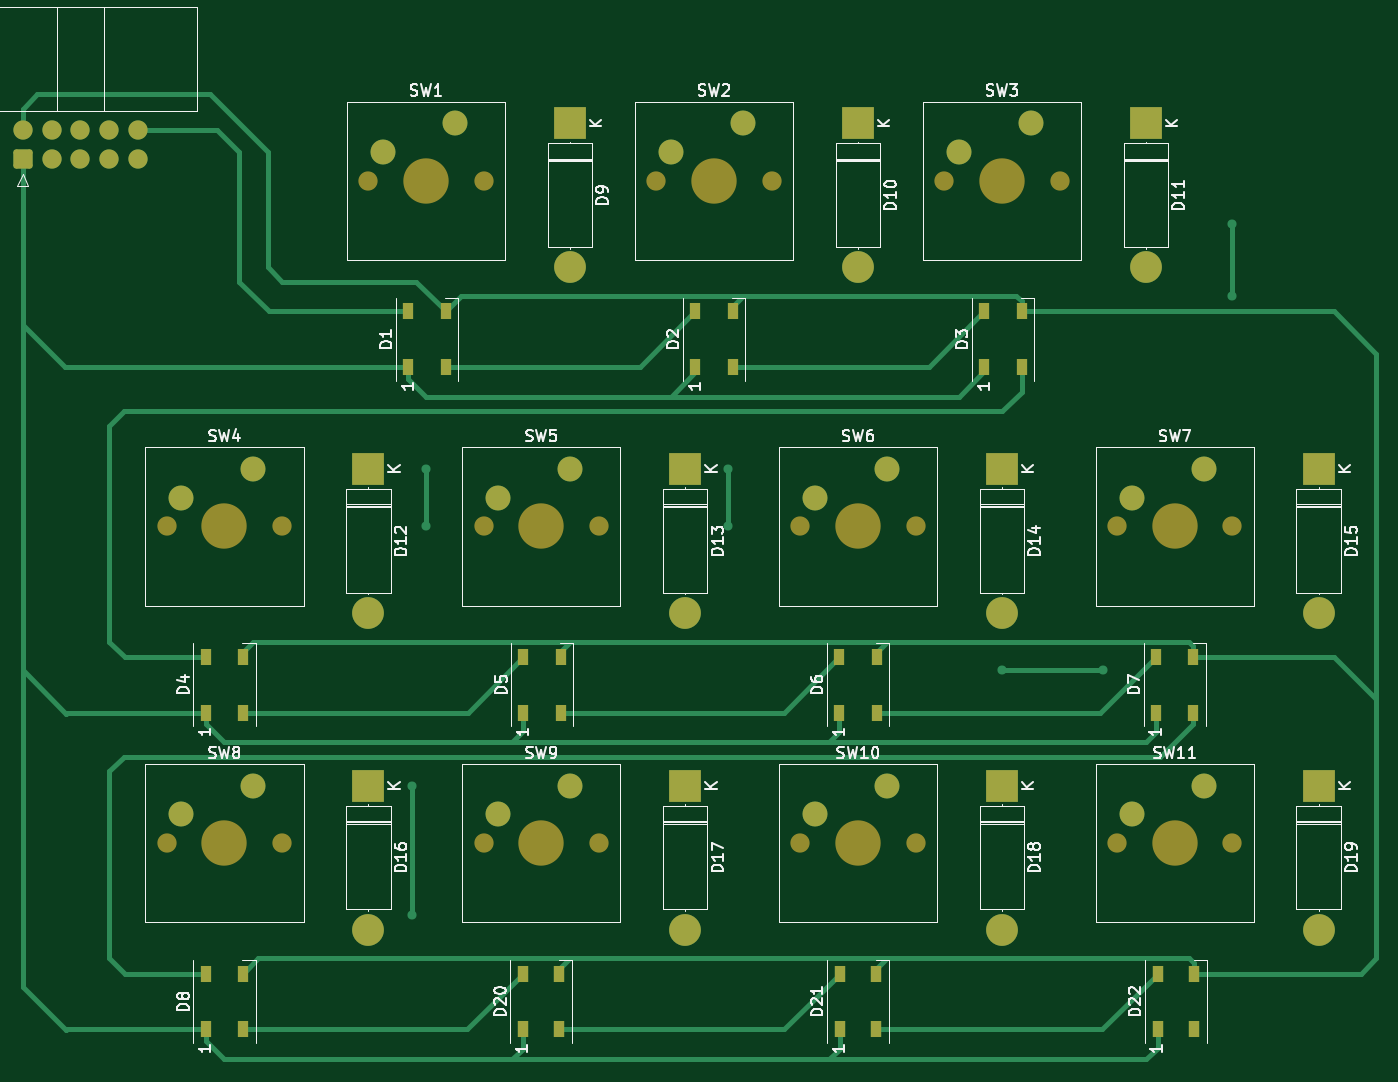
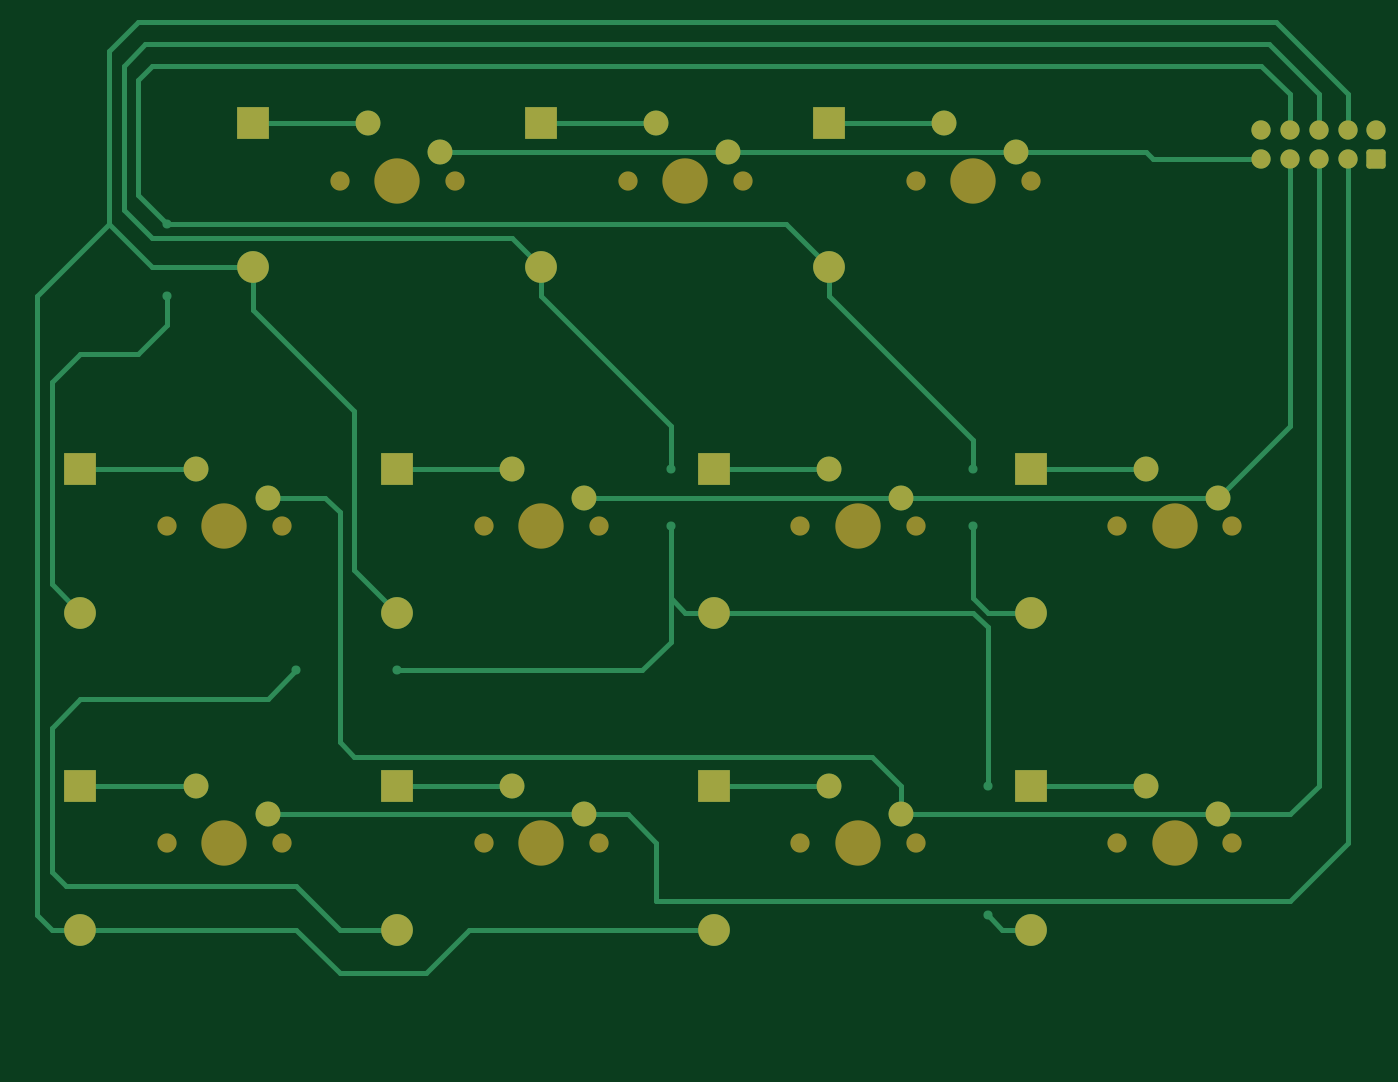
Circuit board: 9 layer files. Board 119.4 x 91.4 mm.
- bottom_copper: side_board-B_Cu.gbr (11558 bytes)
- bottom_mask: side_board-B_Mask.gbr (4185 bytes)
- paste: side_board-B_Paste.gbr (511 bytes)
- bottom_silk: side_board-B_Silkscreen.gbr (512 bytes)
- outline: side_board-Edge_Cuts.gbr (484 bytes)
- top_copper: side_board-F_Cu.gbr (15145 bytes)
- top_mask: side_board-F_Mask.gbr (5578 bytes)
- paste: side_board-F_Paste.gbr (1879 bytes)
- top_silk: side_board-F_Silkscreen.gbr (68653 bytes)

=== bottom_copper: side_board-B_Cu.gbr (11558 bytes, source omitted) ===
=== bottom_mask: side_board-B_Mask.gbr ===
%TF.GenerationSoftware,KiCad,Pcbnew,7.0.0-da2b9df05c~171~ubuntu22.04.1*%
%TF.CreationDate,2023-03-16T18:49:30-03:00*%
%TF.ProjectId,side_board,73696465-5f62-46f6-9172-642e6b696361,rev?*%
%TF.SameCoordinates,Original*%
%TF.FileFunction,Soldermask,Bot*%
%TF.FilePolarity,Negative*%
%FSLAX46Y46*%
G04 Gerber Fmt 4.6, Leading zero omitted, Abs format (unit mm)*
G04 Created by KiCad (PCBNEW 7.0.0-da2b9df05c~171~ubuntu22.04.1) date 2023-03-16 18:49:30*
%MOMM*%
%LPD*%
G01*
G04 APERTURE LIST*
G04 Aperture macros list*
%AMRoundRect*
0 Rectangle with rounded corners*
0 $1 Rounding radius*
0 $2 $3 $4 $5 $6 $7 $8 $9 X,Y pos of 4 corners*
0 Add a 4 corners polygon primitive as box body*
4,1,4,$2,$3,$4,$5,$6,$7,$8,$9,$2,$3,0*
0 Add four circle primitives for the rounded corners*
1,1,$1+$1,$2,$3*
1,1,$1+$1,$4,$5*
1,1,$1+$1,$6,$7*
1,1,$1+$1,$8,$9*
0 Add four rect primitives between the rounded corners*
20,1,$1+$1,$2,$3,$4,$5,0*
20,1,$1+$1,$4,$5,$6,$7,0*
20,1,$1+$1,$6,$7,$8,$9,0*
20,1,$1+$1,$8,$9,$2,$3,0*%
G04 Aperture macros list end*
%ADD10RoundRect,0.250000X0.600000X-0.600000X0.600000X0.600000X-0.600000X0.600000X-0.600000X-0.600000X0*%
%ADD11C,1.700000*%
%ADD12C,4.000000*%
%ADD13C,2.200000*%
%ADD14R,2.800000X2.800000*%
%ADD15O,2.800000X2.800000*%
G04 APERTURE END LIST*
D10*
%TO.C,J1*%
X58420000Y-53957500D03*
D11*
X58420000Y-51417500D03*
X60960000Y-53957500D03*
X60960000Y-51417500D03*
X63500000Y-53957500D03*
X63500000Y-51417500D03*
X66040000Y-53957500D03*
X66040000Y-51417500D03*
X68580000Y-53957500D03*
X68580000Y-51417500D03*
%TD*%
%TO.C,SW4*%
X71120000Y-86360000D03*
D12*
X76200000Y-86360000D03*
D11*
X81280000Y-86360000D03*
D13*
X78740000Y-81280000D03*
X72390000Y-83820000D03*
%TD*%
D11*
%TO.C,SW6*%
X127000000Y-86360000D03*
D12*
X132080000Y-86360000D03*
D11*
X137160000Y-86360000D03*
D13*
X134620000Y-81280000D03*
X128270000Y-83820000D03*
%TD*%
%TO.C,SW1*%
X90170000Y-53340000D03*
X96520000Y-50800000D03*
D11*
X99060000Y-55880000D03*
D12*
X93980000Y-55880000D03*
D11*
X88900000Y-55880000D03*
%TD*%
%TO.C,SW8*%
X71120000Y-114300000D03*
D12*
X76200000Y-114300000D03*
D11*
X81280000Y-114300000D03*
D13*
X78740000Y-109220000D03*
X72390000Y-111760000D03*
%TD*%
D14*
%TO.C,D9*%
X106679999Y-50799999D03*
D15*
X106679999Y-63499999D03*
%TD*%
D11*
%TO.C,SW11*%
X154940000Y-114300000D03*
D12*
X160020000Y-114300000D03*
D11*
X165100000Y-114300000D03*
D13*
X162560000Y-109220000D03*
X156210000Y-111760000D03*
%TD*%
D11*
%TO.C,SW10*%
X127000000Y-114300000D03*
D12*
X132080000Y-114300000D03*
D11*
X137160000Y-114300000D03*
D13*
X134620000Y-109220000D03*
X128270000Y-111760000D03*
%TD*%
D14*
%TO.C,D17*%
X116839999Y-109219999D03*
D15*
X116839999Y-121919999D03*
%TD*%
D13*
%TO.C,SW3*%
X140970000Y-53340000D03*
X147320000Y-50800000D03*
D11*
X149860000Y-55880000D03*
D12*
X144780000Y-55880000D03*
D11*
X139700000Y-55880000D03*
%TD*%
D14*
%TO.C,D15*%
X172719999Y-81279999D03*
D15*
X172719999Y-93979999D03*
%TD*%
D14*
%TO.C,D10*%
X132079999Y-50799999D03*
D15*
X132079999Y-63499999D03*
%TD*%
D14*
%TO.C,D12*%
X88899999Y-81279999D03*
D15*
X88899999Y-93979999D03*
%TD*%
D14*
%TO.C,D13*%
X116839999Y-81279999D03*
D15*
X116839999Y-93979999D03*
%TD*%
D13*
%TO.C,SW9*%
X100330000Y-111760000D03*
X106680000Y-109220000D03*
D11*
X109220000Y-114300000D03*
D12*
X104140000Y-114300000D03*
D11*
X99060000Y-114300000D03*
%TD*%
%TO.C,SW7*%
X154940000Y-86360000D03*
D12*
X160020000Y-86360000D03*
D11*
X165100000Y-86360000D03*
D13*
X162560000Y-81280000D03*
X156210000Y-83820000D03*
%TD*%
D14*
%TO.C,D11*%
X157479999Y-50799999D03*
D15*
X157479999Y-63499999D03*
%TD*%
D14*
%TO.C,D19*%
X172719999Y-109219999D03*
D15*
X172719999Y-121919999D03*
%TD*%
D11*
%TO.C,SW5*%
X99060000Y-86360000D03*
D12*
X104140000Y-86360000D03*
D11*
X109220000Y-86360000D03*
D13*
X106680000Y-81280000D03*
X100330000Y-83820000D03*
%TD*%
D11*
%TO.C,SW2*%
X114300000Y-55880000D03*
D12*
X119380000Y-55880000D03*
D11*
X124460000Y-55880000D03*
D13*
X121920000Y-50800000D03*
X115570000Y-53340000D03*
%TD*%
D14*
%TO.C,D14*%
X144779999Y-81279999D03*
D15*
X144779999Y-93979999D03*
%TD*%
D14*
%TO.C,D16*%
X88899999Y-109219999D03*
D15*
X88899999Y-121919999D03*
%TD*%
D14*
%TO.C,D18*%
X144779999Y-109219999D03*
D15*
X144779999Y-121919999D03*
%TD*%
M02*

=== paste: side_board-B_Paste.gbr ===
%TF.GenerationSoftware,KiCad,Pcbnew,7.0.0-da2b9df05c~171~ubuntu22.04.1*%
%TF.CreationDate,2023-03-16T18:49:30-03:00*%
%TF.ProjectId,side_board,73696465-5f62-46f6-9172-642e6b696361,rev?*%
%TF.SameCoordinates,Original*%
%TF.FileFunction,Paste,Bot*%
%TF.FilePolarity,Positive*%
%FSLAX46Y46*%
G04 Gerber Fmt 4.6, Leading zero omitted, Abs format (unit mm)*
G04 Created by KiCad (PCBNEW 7.0.0-da2b9df05c~171~ubuntu22.04.1) date 2023-03-16 18:49:30*
%MOMM*%
%LPD*%
G01*
G04 APERTURE LIST*
G04 APERTURE END LIST*
M02*

=== bottom_silk: side_board-B_Silkscreen.gbr ===
%TF.GenerationSoftware,KiCad,Pcbnew,7.0.0-da2b9df05c~171~ubuntu22.04.1*%
%TF.CreationDate,2023-03-16T18:49:30-03:00*%
%TF.ProjectId,side_board,73696465-5f62-46f6-9172-642e6b696361,rev?*%
%TF.SameCoordinates,Original*%
%TF.FileFunction,Legend,Bot*%
%TF.FilePolarity,Positive*%
%FSLAX46Y46*%
G04 Gerber Fmt 4.6, Leading zero omitted, Abs format (unit mm)*
G04 Created by KiCad (PCBNEW 7.0.0-da2b9df05c~171~ubuntu22.04.1) date 2023-03-16 18:49:30*
%MOMM*%
%LPD*%
G01*
G04 APERTURE LIST*
G04 APERTURE END LIST*
M02*

=== outline: side_board-Edge_Cuts.gbr ===
%TF.GenerationSoftware,KiCad,Pcbnew,7.0.0-da2b9df05c~171~ubuntu22.04.1*%
%TF.CreationDate,2023-03-16T18:49:30-03:00*%
%TF.ProjectId,side_board,73696465-5f62-46f6-9172-642e6b696361,rev?*%
%TF.SameCoordinates,Original*%
%TF.FileFunction,Profile,NP*%
%FSLAX46Y46*%
G04 Gerber Fmt 4.6, Leading zero omitted, Abs format (unit mm)*
G04 Created by KiCad (PCBNEW 7.0.0-da2b9df05c~171~ubuntu22.04.1) date 2023-03-16 18:49:30*
%MOMM*%
%LPD*%
G01*
G04 APERTURE LIST*
G04 APERTURE END LIST*
M02*

=== top_copper: side_board-F_Cu.gbr (15145 bytes, source omitted) ===
=== top_mask: side_board-F_Mask.gbr ===
%TF.GenerationSoftware,KiCad,Pcbnew,7.0.0-da2b9df05c~171~ubuntu22.04.1*%
%TF.CreationDate,2023-03-16T18:49:30-03:00*%
%TF.ProjectId,side_board,73696465-5f62-46f6-9172-642e6b696361,rev?*%
%TF.SameCoordinates,Original*%
%TF.FileFunction,Soldermask,Top*%
%TF.FilePolarity,Negative*%
%FSLAX46Y46*%
G04 Gerber Fmt 4.6, Leading zero omitted, Abs format (unit mm)*
G04 Created by KiCad (PCBNEW 7.0.0-da2b9df05c~171~ubuntu22.04.1) date 2023-03-16 18:49:30*
%MOMM*%
%LPD*%
G01*
G04 APERTURE LIST*
G04 Aperture macros list*
%AMRoundRect*
0 Rectangle with rounded corners*
0 $1 Rounding radius*
0 $2 $3 $4 $5 $6 $7 $8 $9 X,Y pos of 4 corners*
0 Add a 4 corners polygon primitive as box body*
4,1,4,$2,$3,$4,$5,$6,$7,$8,$9,$2,$3,0*
0 Add four circle primitives for the rounded corners*
1,1,$1+$1,$2,$3*
1,1,$1+$1,$4,$5*
1,1,$1+$1,$6,$7*
1,1,$1+$1,$8,$9*
0 Add four rect primitives between the rounded corners*
20,1,$1+$1,$2,$3,$4,$5,0*
20,1,$1+$1,$4,$5,$6,$7,0*
20,1,$1+$1,$6,$7,$8,$9,0*
20,1,$1+$1,$8,$9,$2,$3,0*%
G04 Aperture macros list end*
%ADD10R,1.000000X1.500000*%
%ADD11RoundRect,0.250000X0.600000X-0.600000X0.600000X0.600000X-0.600000X0.600000X-0.600000X-0.600000X0*%
%ADD12C,1.700000*%
%ADD13C,4.000000*%
%ADD14C,2.200000*%
%ADD15R,0.900000X1.500000*%
%ADD16R,2.800000X2.800000*%
%ADD17O,2.800000X2.800000*%
G04 APERTURE END LIST*
D10*
%TO.C,D22*%
X158509999Y-130719999D03*
X161709999Y-130719999D03*
X161709999Y-125819999D03*
X158509999Y-125819999D03*
%TD*%
%TO.C,D21*%
X130479999Y-130719999D03*
X133679999Y-130719999D03*
X133679999Y-125819999D03*
X130479999Y-125819999D03*
%TD*%
%TO.C,D20*%
X102539999Y-130719999D03*
X105739999Y-130719999D03*
X105739999Y-125819999D03*
X102539999Y-125819999D03*
%TD*%
D11*
%TO.C,J1*%
X58420000Y-53957500D03*
D12*
X58420000Y-51417500D03*
X60960000Y-53957500D03*
X60960000Y-51417500D03*
X63500000Y-53957500D03*
X63500000Y-51417500D03*
X66040000Y-53957500D03*
X66040000Y-51417500D03*
X68580000Y-53957500D03*
X68580000Y-51417500D03*
%TD*%
%TO.C,SW4*%
X71120000Y-86360000D03*
D13*
X76200000Y-86360000D03*
D12*
X81280000Y-86360000D03*
D14*
X78740000Y-81280000D03*
X72390000Y-83820000D03*
%TD*%
D15*
%TO.C,D8*%
X74549999Y-130719999D03*
X77849999Y-130719999D03*
X77849999Y-125819999D03*
X74549999Y-125819999D03*
%TD*%
D12*
%TO.C,SW6*%
X127000000Y-86360000D03*
D13*
X132080000Y-86360000D03*
D12*
X137160000Y-86360000D03*
D14*
X134620000Y-81280000D03*
X128270000Y-83820000D03*
%TD*%
%TO.C,SW1*%
X90170000Y-53340000D03*
X96520000Y-50800000D03*
D12*
X99060000Y-55880000D03*
D13*
X93980000Y-55880000D03*
D12*
X88900000Y-55880000D03*
%TD*%
%TO.C,SW8*%
X71120000Y-114300000D03*
D13*
X76200000Y-114300000D03*
D12*
X81280000Y-114300000D03*
D14*
X78740000Y-109220000D03*
X72390000Y-111760000D03*
%TD*%
D16*
%TO.C,D9*%
X106679999Y-50799999D03*
D17*
X106679999Y-63499999D03*
%TD*%
D12*
%TO.C,SW11*%
X154940000Y-114300000D03*
D13*
X160020000Y-114300000D03*
D12*
X165100000Y-114300000D03*
D14*
X162560000Y-109220000D03*
X156210000Y-111760000D03*
%TD*%
D15*
%TO.C,D7*%
X158369999Y-97879999D03*
X161669999Y-97879999D03*
X161669999Y-102779999D03*
X158369999Y-102779999D03*
%TD*%
D12*
%TO.C,SW10*%
X127000000Y-114300000D03*
D13*
X132080000Y-114300000D03*
D12*
X137160000Y-114300000D03*
D14*
X134620000Y-109220000D03*
X128270000Y-111760000D03*
%TD*%
D15*
%TO.C,D4*%
X74549999Y-97879999D03*
X77849999Y-97879999D03*
X77849999Y-102779999D03*
X74549999Y-102779999D03*
%TD*%
D16*
%TO.C,D17*%
X116839999Y-109219999D03*
D17*
X116839999Y-121919999D03*
%TD*%
D14*
%TO.C,SW3*%
X140970000Y-53340000D03*
X147320000Y-50800000D03*
D12*
X149860000Y-55880000D03*
D13*
X144780000Y-55880000D03*
D12*
X139700000Y-55880000D03*
%TD*%
D16*
%TO.C,D15*%
X172719999Y-81279999D03*
D17*
X172719999Y-93979999D03*
%TD*%
D16*
%TO.C,D10*%
X132079999Y-50799999D03*
D17*
X132079999Y-63499999D03*
%TD*%
D15*
%TO.C,D3*%
X143219999Y-72299999D03*
X146519999Y-72299999D03*
X146519999Y-67399999D03*
X143219999Y-67399999D03*
%TD*%
D16*
%TO.C,D12*%
X88899999Y-81279999D03*
D17*
X88899999Y-93979999D03*
%TD*%
D15*
%TO.C,D2*%
X117729999Y-72299999D03*
X121029999Y-72299999D03*
X121029999Y-67399999D03*
X117729999Y-67399999D03*
%TD*%
D16*
%TO.C,D13*%
X116839999Y-81279999D03*
D17*
X116839999Y-93979999D03*
%TD*%
D14*
%TO.C,SW9*%
X100330000Y-111760000D03*
X106680000Y-109220000D03*
D12*
X109220000Y-114300000D03*
D13*
X104140000Y-114300000D03*
D12*
X99060000Y-114300000D03*
%TD*%
%TO.C,SW7*%
X154940000Y-86360000D03*
D13*
X160020000Y-86360000D03*
D12*
X165100000Y-86360000D03*
D14*
X162560000Y-81280000D03*
X156210000Y-83820000D03*
%TD*%
D16*
%TO.C,D11*%
X157479999Y-50799999D03*
D17*
X157479999Y-63499999D03*
%TD*%
D16*
%TO.C,D19*%
X172719999Y-109219999D03*
D17*
X172719999Y-121919999D03*
%TD*%
D15*
%TO.C,D6*%
X130429999Y-97879999D03*
X133729999Y-97879999D03*
X133729999Y-102779999D03*
X130429999Y-102779999D03*
%TD*%
%TO.C,D5*%
X102579999Y-97879999D03*
X105879999Y-97879999D03*
X105879999Y-102779999D03*
X102579999Y-102779999D03*
%TD*%
%TO.C,D1*%
X92419999Y-72299999D03*
X95719999Y-72299999D03*
X95719999Y-67399999D03*
X92419999Y-67399999D03*
%TD*%
D12*
%TO.C,SW5*%
X99060000Y-86360000D03*
D13*
X104140000Y-86360000D03*
D12*
X109220000Y-86360000D03*
D14*
X106680000Y-81280000D03*
X100330000Y-83820000D03*
%TD*%
D12*
%TO.C,SW2*%
X114300000Y-55880000D03*
D13*
X119380000Y-55880000D03*
D12*
X124460000Y-55880000D03*
D14*
X121920000Y-50800000D03*
X115570000Y-53340000D03*
%TD*%
D16*
%TO.C,D14*%
X144779999Y-81279999D03*
D17*
X144779999Y-93979999D03*
%TD*%
D16*
%TO.C,D16*%
X88899999Y-109219999D03*
D17*
X88899999Y-121919999D03*
%TD*%
D16*
%TO.C,D18*%
X144779999Y-109219999D03*
D17*
X144779999Y-121919999D03*
%TD*%
M02*

=== paste: side_board-F_Paste.gbr ===
%TF.GenerationSoftware,KiCad,Pcbnew,7.0.0-da2b9df05c~171~ubuntu22.04.1*%
%TF.CreationDate,2023-03-16T18:49:30-03:00*%
%TF.ProjectId,side_board,73696465-5f62-46f6-9172-642e6b696361,rev?*%
%TF.SameCoordinates,Original*%
%TF.FileFunction,Paste,Top*%
%TF.FilePolarity,Positive*%
%FSLAX46Y46*%
G04 Gerber Fmt 4.6, Leading zero omitted, Abs format (unit mm)*
G04 Created by KiCad (PCBNEW 7.0.0-da2b9df05c~171~ubuntu22.04.1) date 2023-03-16 18:49:30*
%MOMM*%
%LPD*%
G01*
G04 APERTURE LIST*
%ADD10R,1.000000X1.500000*%
%ADD11R,0.900000X1.500000*%
G04 APERTURE END LIST*
D10*
%TO.C,D22*%
X158509999Y-130719999D03*
X161709999Y-130719999D03*
X161709999Y-125819999D03*
X158509999Y-125819999D03*
%TD*%
%TO.C,D21*%
X130479999Y-130719999D03*
X133679999Y-130719999D03*
X133679999Y-125819999D03*
X130479999Y-125819999D03*
%TD*%
%TO.C,D20*%
X102539999Y-130719999D03*
X105739999Y-130719999D03*
X105739999Y-125819999D03*
X102539999Y-125819999D03*
%TD*%
D11*
%TO.C,D8*%
X74549999Y-130719999D03*
X77849999Y-130719999D03*
X77849999Y-125819999D03*
X74549999Y-125819999D03*
%TD*%
%TO.C,D7*%
X158369999Y-97879999D03*
X161669999Y-97879999D03*
X161669999Y-102779999D03*
X158369999Y-102779999D03*
%TD*%
%TO.C,D4*%
X74549999Y-97879999D03*
X77849999Y-97879999D03*
X77849999Y-102779999D03*
X74549999Y-102779999D03*
%TD*%
%TO.C,D3*%
X143219999Y-72299999D03*
X146519999Y-72299999D03*
X146519999Y-67399999D03*
X143219999Y-67399999D03*
%TD*%
%TO.C,D2*%
X117729999Y-72299999D03*
X121029999Y-72299999D03*
X121029999Y-67399999D03*
X117729999Y-67399999D03*
%TD*%
%TO.C,D6*%
X130429999Y-97879999D03*
X133729999Y-97879999D03*
X133729999Y-102779999D03*
X130429999Y-102779999D03*
%TD*%
%TO.C,D5*%
X102579999Y-97879999D03*
X105879999Y-97879999D03*
X105879999Y-102779999D03*
X102579999Y-102779999D03*
%TD*%
%TO.C,D1*%
X92419999Y-72299999D03*
X95719999Y-72299999D03*
X95719999Y-67399999D03*
X92419999Y-67399999D03*
%TD*%
M02*

=== top_silk: side_board-F_Silkscreen.gbr (68653 bytes, source omitted) ===
